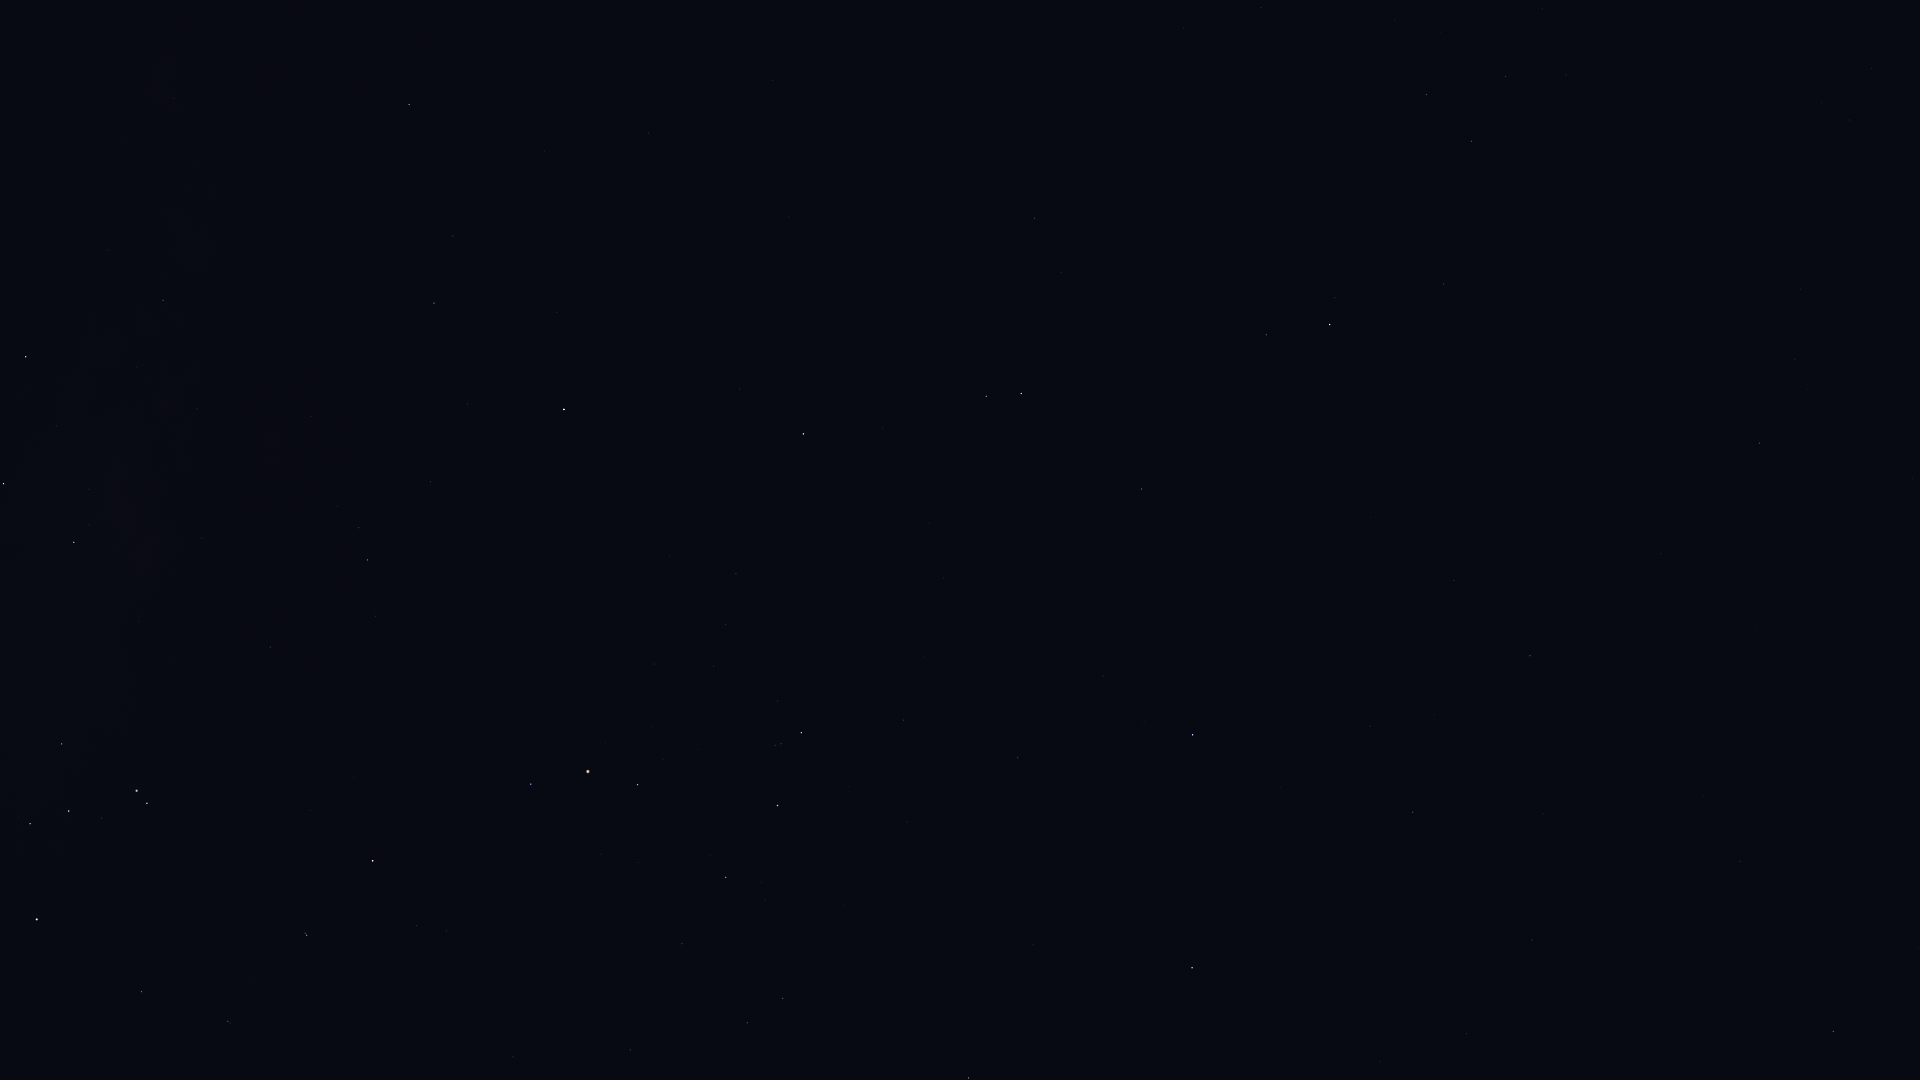

Data behind this chart, as committed beside it:
Star_ID, Name, X, Y
66249, Heze, 1833, 1031
68520, HIP 68520, 1740, 862
69427, Kang, 1467, 1034
69701, Syrma, 1532, 940
69974, Khambalia, 1380, 1062
70755, Elgafar, 1544, 814
71795, HIP 71795, 1760, 443
72220, HIP 72220, 1530, 656
72339, Mönch, 1486, 692
72622, Zubenelgenubi, 1192, 968
72845, Arcalís, 1776, 299
73714, Brachium, 969, 1078
74785, Zubeneschamali, 1193, 735
76333, Zubenelhakrabi, 1018, 758
77070, Unukalhai, 1330, 325
77450, Gudja, 1506, 77
77516, HIP 77516, 1142, 489
77634, HIP 77634, 630, 1050
77853, HIP 77853, 904, 720
78104, Iklil, 682, 944
78265, Fang, 726, 877
78401, Dschubba, 778, 806
78820, Acrab, 801, 733
78970, HIP 78970, 511, 1054
79043, Marsic, 1395, 20
79374, Jabbah, 778, 701
79431, Sharjah, 784, 687
79593, Yed Prior, 1021, 394
79882, Yed Posterior, 986, 396
80112, Alniyat, 638, 785
80463, Cujam, 1261, 8
80687, Timir, 799, 522
80763, Antares, 588, 772
80883, Marfik, 1035, 218
81022, Rosalíadecastro, 1027, 209
81266, Paikauhale, 531, 784
82396, Larawag, 373, 861
82514, Xamidimura, 307, 935
82545, Pipirima, 305, 933
82671, HIP 82671, 230, 1023
83547, Rapeto, 172, 1014
84012, Sabik, 564, 410
84143, HIP 84143, 142, 992
84405, Guniibuu, 376, 616
84880, HIP 84880, 557, 312
85696, Lesath, 147, 803
85755, HIP 85755, 337, 506
85927, Shaula, 137, 791
86228, Sargas, 37, 919
86263, HIP 86263, 434, 303
86565, HIP 86565, 453, 236
87072, HIP 87072, 202, 538
87261, Fuyue, 62, 744
88048, HIP 88048, 409, 105
88414, Pincoya, 113, 507
88635, Alnasl, 74, 542
88670, HIP 88670, 394, 46
89341, Polis, 163, 300
89931, Kaus Media, 4, 484
90004, Alasia, 254, 66
... 3 more rows
